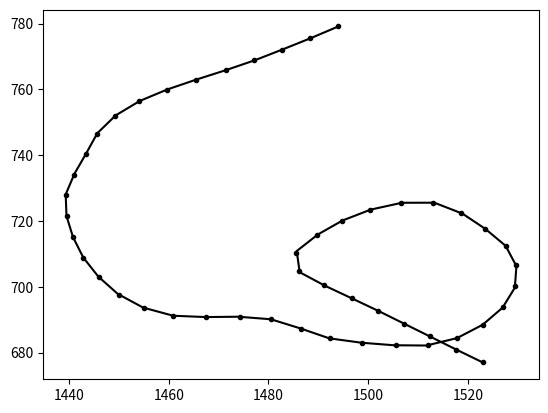

Reproduce this figure in Python.
# -*- coding: utf-8 -*-
"""
Created on Mon Mar  7 10:41:18 2022

@author: Temmerman Lab
"""
import time
import numpy as np
import matplotlib.pyplot as plt
from scipy import interpolate


def counter_clockwise(p1,p2,p3):
    return (p3[1]-p1[1]) * (p2[0]-p1[0]) > (p2[1]-p1[1]) * (p3[0]-p1[0])

# Returns true if line segments p1p2 and p3p4 intersect
def intersect(p1,p2,p3,p4):
    return counter_clockwise(p1,p3,p4) != counter_clockwise(p2,p3,p4) \
        and counter_clockwise(p1,p2,p3) != counter_clockwise(p1,p2,p4)

def self_intersect(cline):
    self_int = False
    for s1 in range(len(cline[0])-1):
        p1 = cline[:,s1]; p2 = cline[:,s1+1]
        s2s = np.arange(len(cline[0])-1).astype(np.uint8)
        s2s = np.delete(s2s,np.where(np.logical_and(s2s >= s1-1,
                                                    s2s <= s1+1))[0])
        for s2 in s2s:
            p3 = cline[:,s2]; p4 = cline[:,s2+1]
            if intersect(p1,p2,p3,p4):
                self_int = True; break
        if self_int:
            break
    
    return self_int


# self-intersecting example
xs = [1523.0, 1517.7, 1512.4, 1507.2, 1502, 1496.7, 1491.2, 1486.1, 1485.5, 
      1489.7, 1494.8, 1500.4, 1506.6, 1513.1, 1518.6, 1523.4, 1527.6, 1529.7,
      1529.5, 1527.1, 1523.0, 1517.8, 1512.0, 1505.5, 1498.7, 1492.3, 1486.5,	
      1480.6, 1474.2, 1467.4, 1460.9, 1455.0, 1450.0, 1446.0, 1442.9, 1440.8, 
      1439.5, 1439.3, 1441.0, 1443.4, 1445.6, 1449.2, 1454.1, 1459.6, 1465.4, 
      1471.4, 1477.2, 1482.8, 1488.4, 1494]
ys = [677.0, 680.9, 684.9, 688.8, 692.7, 696.5, 700.4, 704.7, 710.4, 715.7,
      720.1, 723.4, 725.5, 725.6, 722.5, 717.7, 712.4, 706.5, 700.1, 693.9,
      688.5, 684.4, 682.2, 682.2, 683.0, 684.3, 687.3, 690.1, 690.9, 690.8,
      691.2, 693.6, 697.6, 702.9, 708.8, 715.1, 721.5, 727.8, 734.1, 740.4,
      746.5, 751.9, 756.4, 759.9, 762.9, 765.8, 768.8, 772.1, 775.5, 779.1]


main_pts = np.array([xs,ys])
print(self_intersect(main_pts))
plt.plot(main_pts[0],main_pts[1],'k.')

tck, u = interpolate.splprep([main_pts[0], main_pts[1]],s=0)
u_new = np.linspace(0, 1, 50)
mov_cl = np.array(interpolate.splev(u_new, tck))
self_intersect(mov_cl)
plt.plot(mov_cl[0],mov_cl[1],'k-')



# version extracted from the tracking code
Centerline = np.array([[ 62. , 105.1],
       [ 56.4, 101.5],
       [ 50.8,  98.1],
       [ 45.2,  94.8],
       [ 39.4,  91.8],
       [ 33.4,  88.9],
       [ 27.6,  85.9],
       [ 22.1,  82.4],
       [ 17.2,  77.9],
       [ 13.6,  72.5],
       [ 11.4,  66.4],
       [  9. ,  60.1],
       [  7.3,  53.8],
       [  7.5,  47.5],
       [  8.8,  41.1],
       [ 10.9,  34.8],
       [ 14. ,  28.9],
       [ 18. ,  23.6],
       [ 23. ,  19.6],
       [ 28.9,  17.2],
       [ 35.4,  16.8],
       [ 42.2,  16.9],
       [ 48.6,  16.1],
       [ 54.5,  13.3],
       [ 60.3,  10.3],
       [ 66.7,   9. ],
       [ 73.5,   8.2],
       [ 80. ,   8.2],
       [ 85.8,  10.4],
       [ 91. ,  14.5],
       [ 95.1,  19.9],
       [ 97.5,  26.1],
       [ 97.7,  32.5],
       [ 95.6,  38.4],
       [ 91.4,  43.7],
       [ 86.6,  48.5],
       [ 81.1,  51.6],
       [ 74.6,  51.5],
       [ 68.4,  49.4],
       [ 62.8,  46.1],
       [ 57.7,  41.7],
       [ 53.5,  36.4],
       [ 54.1,  30.7],
       [ 59.2,  26.4],
       [ 64.7,  22.5],
       [ 70. ,  18.7],
       [ 75.2,  14.8],
       [ 80.4,  10.9],
       [ 85.7,   6.9],
       [ 91. ,   3. ]])
Centerline = np.swapaxes(Centerline,0,1)
print(self_intersect(Centerline))


